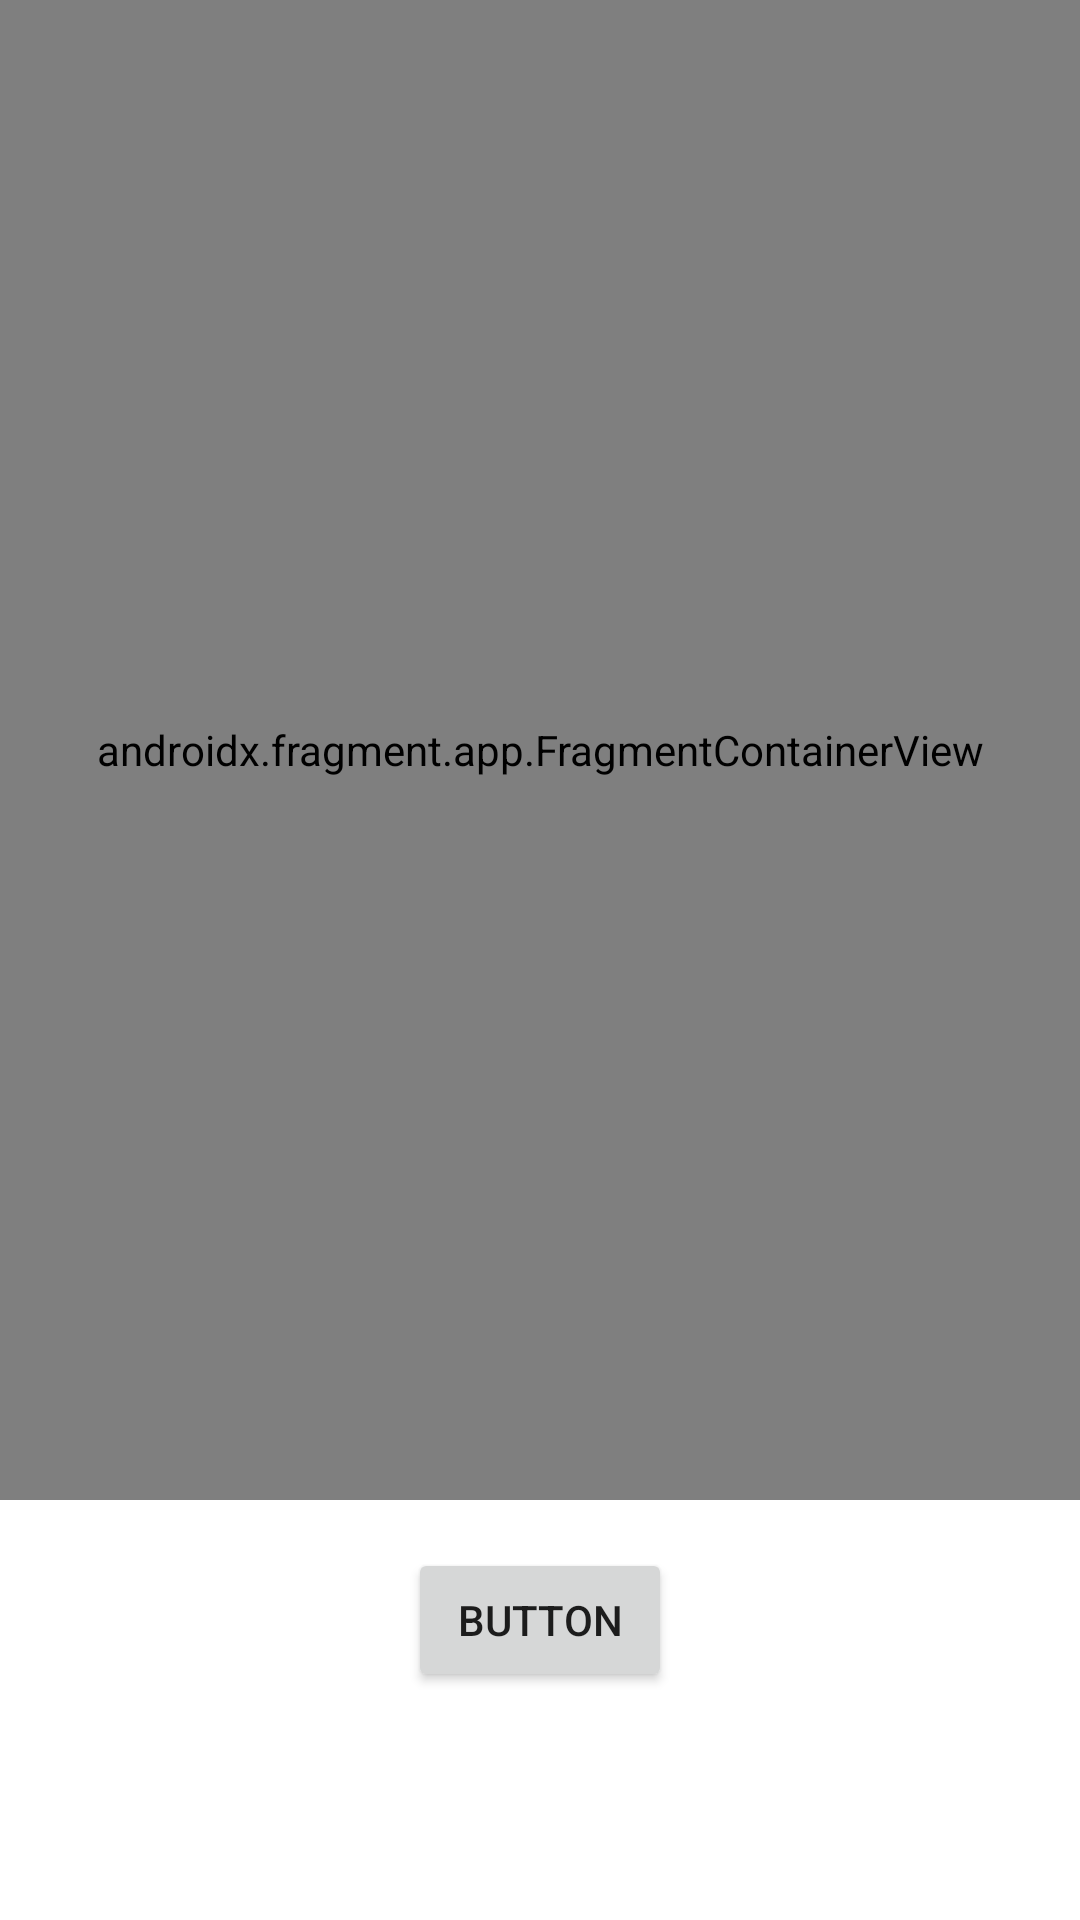

The Android layout XML behind this screen, and the referenced resources:
<!-- AndroidManifest.xml: application theme Theme.HikingLog -->
<!-- res/layout/fragment_home.xml -->
<?xml version="1.0" encoding="utf-8"?>
<androidx.constraintlayout.widget.ConstraintLayout xmlns:android="http://schemas.android.com/apk/res/android"
    xmlns:app="http://schemas.android.com/apk/res-auto"
    xmlns:tools="http://schemas.android.com/tools"
    android:id="@+id/frameLayout2"
    android:layout_width="match_parent"
    android:layout_height="match_parent"
    tools:context=".HomeFragment">

    <androidx.fragment.app.FragmentContainerView
        android:id="@+id/fragMap"
        android:name="be.kuleuven.gt.hikinglog.MapFragment"
        android:layout_width="match_parent"
        android:layout_height="500dp"
        app:layout_constraintEnd_toEndOf="parent"
        app:layout_constraintStart_toStartOf="parent"
        app:layout_constraintTop_toTopOf="parent" />

    <Button
        android:id="@+id/btnStart"
        android:layout_width="wrap_content"
        android:layout_height="wrap_content"
        android:layout_marginTop="16dp"
        android:text="Button"
        app:layout_constraintEnd_toEndOf="parent"
        app:layout_constraintStart_toStartOf="parent"
        app:layout_constraintTop_toBottomOf="@+id/fragMap" />

</androidx.constraintlayout.widget.ConstraintLayout>
<!-- resources referenced by this layout -->
<resources>
  <style name="Theme.HikingLog" parent="Theme.MaterialComponents.DayNight.DarkActionBar">
          
          <item name="colorPrimary">@color/purple_500</item>
          <item name="colorPrimaryVariant">@color/purple_700</item>
          <item name="colorOnPrimary">@color/white</item>
          
          <item name="colorSecondary">@color/teal_200</item>
          <item name="colorSecondaryVariant">@color/teal_700</item>
          <item name="colorOnSecondary">@color/black</item>
          
          <item name="android:statusBarColor">?attr/colorPrimaryVariant</item>
          
      </style>
  <color name="purple_500">#FF6200EE</color>
  <color name="purple_700">#FF3700B3</color>
  <color name="white">#FFFFFFFF</color>
  <color name="teal_200">#FF03DAC5</color>
  <color name="teal_700">#FF018786</color>
  <color name="black">#FF000000</color>
</resources>
